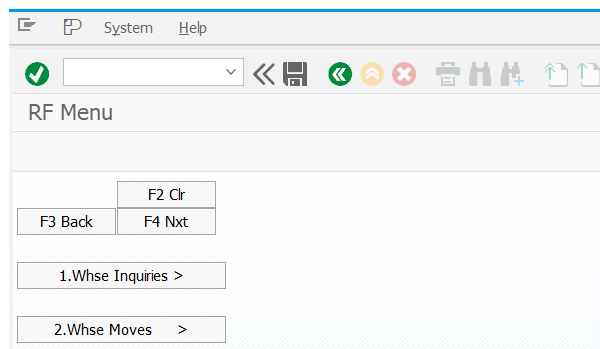
Task: Test Automation Project
Workflow: LM01_RF_menu

Step 1: Attach Window 'saplogon.exe  RF Menu' on the element in window 'RF Menu' (saplogon.exe)

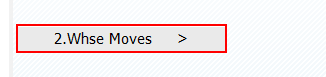
Step 2: click on 'Button  2.Whse Moves >'

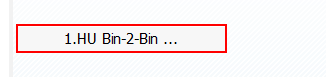
Step 3: click on 'Button 1.HU'
